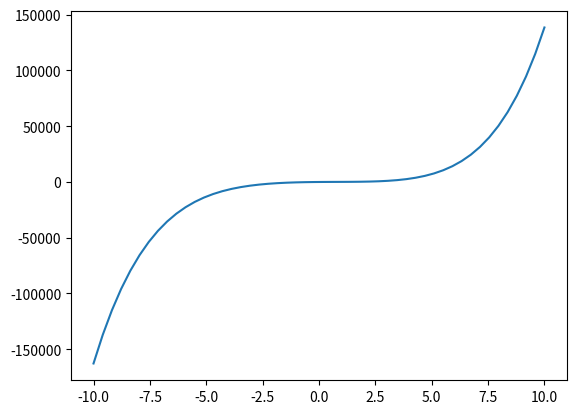

Python code for this plot:
#!/usr/bin/env python3
# -*- coding: utf-8 -*-
"""
Created on Tue Sep 28 19:13:28 2021

@author: RAI\diego.costas
"""

import numpy as np
import matplotlib.pyplot as plt
import scipy.optimize as sco

def polinomio(x):
    y = x**5 - 11*x + 49*x**3 - 121*x**2 + 178*x - 120
    
    return y

x = np.linspace(-10, 10, 50)
plt.plot(x, x**5 - 11*x + 49*x**3 - 121*x**2 + 178*x - 120)